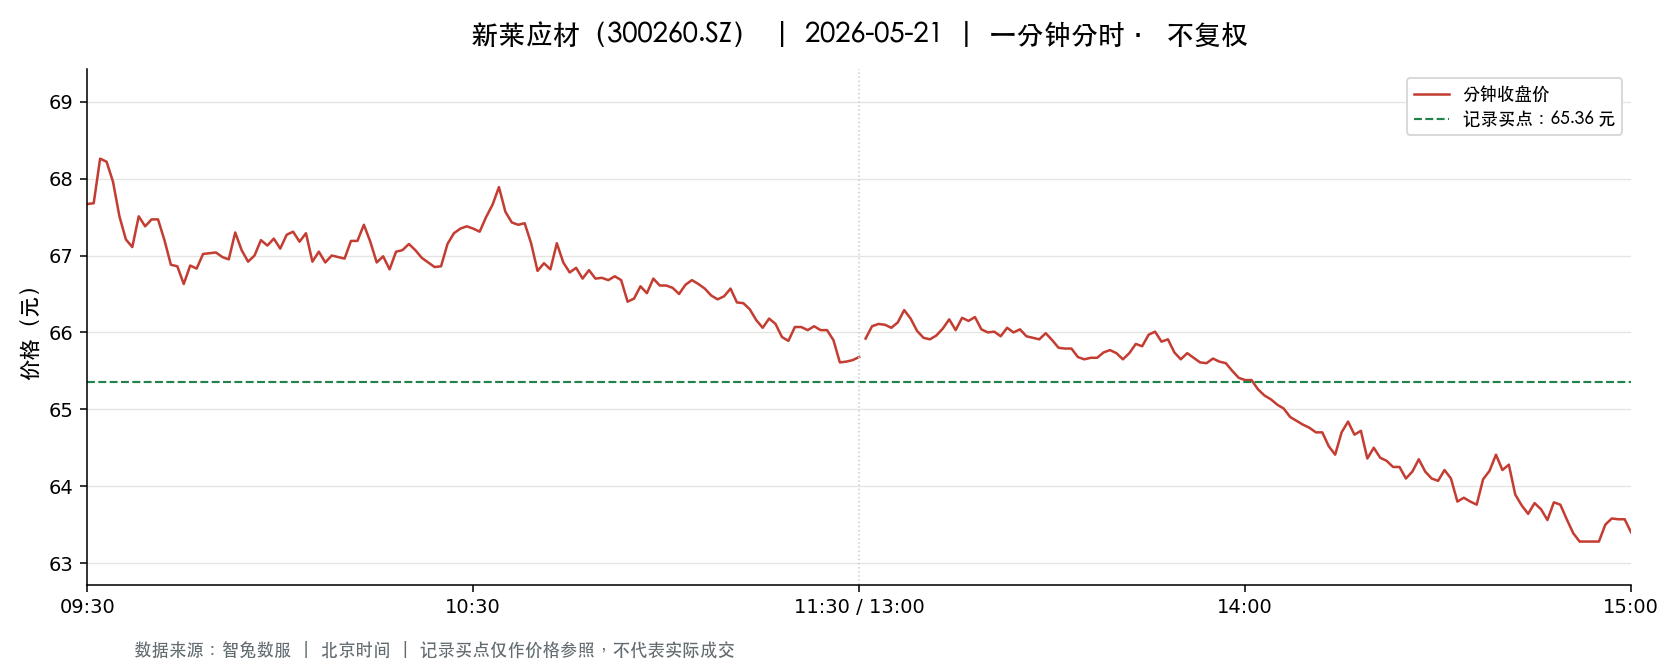

Values plotted in this chart, from the file beside it:
t, o, h, l, c, v, a, pc, sf
2026-05-21 09:30:00, 67.67, 67.67, 67.67, 67.67, 1952, 13209184, 68.68, 0.0
2026-05-21 09:31:00, 67.67, 68.5, 67.52, 67.68, 8587, 58404042, 67.67, 0.0
2026-05-21 09:32:00, 67.68, 68.8, 67.6, 68.26, 5696, 38767547, 67.68, 0.0
2026-05-21 09:33:00, 68.17, 68.22, 67.82, 68.22, 4415, 30035203, 68.26, 0.0
2026-05-21 09:34:00, 68.27, 68.39, 67.96, 67.96, 3309, 22565941, 68.22, 0.0
2026-05-21 09:35:00, 67.81, 67.81, 67.33, 67.51, 5812, 39280671, 67.96, 0.0
2026-05-21 09:36:00, 67.5, 67.6, 67.2, 67.21, 6213, 41859604, 67.51, 0.0
2026-05-21 09:37:00, 67.2, 67.32, 67.07, 67.11, 4159, 27949904, 67.21, 0.0
2026-05-21 09:38:00, 67.05, 67.62, 67.01, 67.51, 3704, 24925579, 67.11, 0.0
2026-05-21 09:39:00, 67.34, 67.5, 67.02, 67.38, 2522, 16950095, 67.51, 0.0
2026-05-21 09:40:00, 67.38, 67.53, 67.15, 67.47, 3398, 22853528, 67.38, 0.0
2026-05-21 09:41:00, 67.51, 67.7, 67.46, 67.47, 2116, 14292219, 67.47, 0.0
2026-05-21 09:42:00, 67.42, 67.5, 67.2, 67.2, 2033, 13693211, 67.47, 0.0
2026-05-21 09:43:00, 67.18, 67.18, 66.83, 66.88, 3700, 24789024, 67.2, 0.0
2026-05-21 09:44:00, 66.82, 67.05, 66.78, 66.86, 4012, 26835791, 66.88, 0.0
2026-05-21 09:45:00, 66.84, 66.84, 66.58, 66.63, 4393, 29294681, 66.86, 0.0
2026-05-21 09:46:00, 66.63, 66.95, 66.63, 66.87, 1674, 11184154, 66.63, 0.0
2026-05-21 09:47:00, 66.81, 66.88, 66.69, 66.83, 1945, 12982874, 66.87, 0.0
2026-05-21 09:48:00, 66.88, 67.02, 66.88, 67.02, 1120, 7496930, 66.83, 0.0
2026-05-21 09:49:00, 67.06, 67.15, 66.97, 67.03, 2062, 13831661, 67.02, 0.0
2026-05-21 09:50:00, 66.99, 67.15, 66.91, 67.04, 1809, 12122246, 67.03, 0.0
2026-05-21 09:51:00, 67.04, 67.11, 66.94, 66.98, 1211, 8117118, 67.04, 0.0
2026-05-21 09:52:00, 66.95, 67.02, 66.92, 66.95, 1368, 9161057, 66.98, 0.0
2026-05-21 09:53:00, 66.95, 67.3, 66.95, 67.3, 1791, 12008395, 66.95, 0.0
2026-05-21 09:54:00, 67.31, 67.31, 67.07, 67.07, 2159, 14504549, 67.3, 0.0
2026-05-21 09:55:00, 67.05, 67.07, 66.92, 66.92, 888.0, 5948636, 67.07, 0.0
2026-05-21 09:56:00, 66.93, 67.02, 66.92, 67.0, 994.0, 6656322, 66.92, 0.0
2026-05-21 09:57:00, 67.03, 67.2, 67.03, 67.2, 682.0, 4576649, 67.0, 0.0
2026-05-21 09:58:00, 67.19, 67.19, 67.1, 67.13, 795.0, 5336592, 67.2, 0.0
2026-05-21 09:59:00, 67.14, 67.22, 67.12, 67.22, 1119, 7515359, 67.13, 0.0
2026-05-21 10:00:00, 67.25, 67.27, 67.07, 67.09, 1972, 13241626, 67.22, 0.0
2026-05-21 10:01:00, 67.09, 67.27, 66.99, 67.27, 2109, 14146110, 67.09, 0.0
2026-05-21 10:02:00, 67.3, 67.43, 67.28, 67.31, 1892, 12743210, 67.27, 0.0
2026-05-21 10:03:00, 67.39, 67.57, 67.18, 67.18, 2382, 16071732, 67.31, 0.0
2026-05-21 10:04:00, 67.2, 67.49, 67.2, 67.29, 2001, 13492394, 67.18, 0.0
2026-05-21 10:05:00, 67.27, 67.27, 66.92, 66.92, 1186, 7956161, 67.29, 0.0
2026-05-21 10:06:00, 66.9, 67.05, 66.84, 67.05, 2118, 14171486, 66.92, 0.0
2026-05-21 10:07:00, 67.05, 67.09, 66.88, 66.91, 1028, 6881683, 67.05, 0.0
2026-05-21 10:08:00, 66.95, 67.01, 66.91, 67.0, 1295, 8675211, 66.91, 0.0
2026-05-21 10:09:00, 67.0, 67.01, 66.95, 66.98, 987.0, 6611179, 67.0, 0.0
2026-05-21 10:10:00, 66.98, 66.99, 66.9, 66.96, 1280, 8569094, 66.98, 0.0
2026-05-21 10:11:00, 66.95, 67.2, 66.91, 67.19, 1293, 8660075, 66.96, 0.0
2026-05-21 10:12:00, 67.18, 67.19, 67.05, 67.19, 1310, 8792846, 67.19, 0.0
2026-05-21 10:13:00, 67.23, 67.43, 67.23, 67.4, 1108, 7464889, 67.19, 0.0
2026-05-21 10:14:00, 67.4, 67.4, 67.18, 67.18, 682.0, 4591988, 67.4, 0.0
2026-05-21 10:15:00, 67.18, 67.18, 66.9, 66.91, 977.0, 6548468, 67.18, 0.0
2026-05-21 10:16:00, 66.9, 66.99, 66.8, 66.99, 1390, 9293395, 66.91, 0.0
2026-05-21 10:17:00, 66.91, 66.97, 66.82, 66.82, 1233, 8244326, 66.99, 0.0
2026-05-21 10:18:00, 66.82, 67.1, 66.8, 67.05, 1646, 11017978, 66.82, 0.0
2026-05-21 10:19:00, 67.08, 67.19, 67.04, 67.07, 894.0, 6001160, 67.05, 0.0
2026-05-21 10:20:00, 67.05, 67.18, 67.04, 67.15, 678.0, 4548290, 67.07, 0.0
2026-05-21 10:21:00, 67.15, 67.15, 66.97, 67.07, 981.0, 6577849, 67.15, 0.0
2026-05-21 10:22:00, 67.1, 67.15, 66.97, 66.97, 1331, 8927559, 67.07, 0.0
2026-05-21 10:23:00, 66.95, 66.95, 66.86, 66.91, 927.0, 6200904, 66.97, 0.0
2026-05-21 10:24:00, 66.88, 66.9, 66.85, 66.85, 772.0, 5162599, 66.91, 0.0
2026-05-21 10:25:00, 66.84, 66.93, 66.7, 66.86, 2444, 16317717, 66.85, 0.0
2026-05-21 10:26:00, 66.85, 67.15, 66.85, 67.15, 1265, 8474004, 66.86, 0.0
2026-05-21 10:27:00, 67.15, 67.3, 67.05, 67.29, 985.0, 6619817, 67.15, 0.0
2026-05-21 10:28:00, 67.29, 67.35, 67.23, 67.35, 999.0, 6723647, 67.29, 0.0
2026-05-21 10:29:00, 67.35, 67.46, 67.21, 67.38, 1030, 6937003, 67.35, 0.0
... 181 more rows
